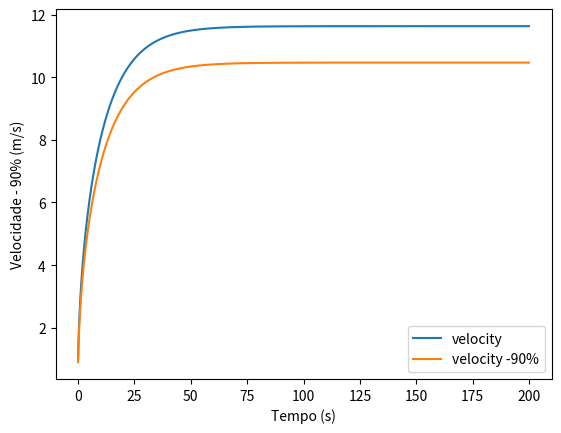

The script that saved this image:
import matplotlib.pyplot as plt
import numpy as np

dt = 0.001
t = np.arange(0,200+dt,dt)

ax = np.zeros(t.size)
vx = np.zeros(t.size)
x = np.zeros(t.size)

u = 0.004               #coeficiente de resistencia de um piso liso
Cres = 0.9              #coeficiente de resistencia do ar
area = 0.3              #area frontal
Par = 1.225             #densidade do ar
m = 75                  #massa do ciclista
Potencia = 0.4*735.5    #294.20 potencia do ciclista passado de hp para w
vx[0] = 1               #velocidade inicial dada pelo empurrão
g = 9.8
N= m*g #N=P = m*g

for i in range(t.size-1):
    Fcic = Potencia/vx[i] 
    FRes = -(Cres/2)*area*Par*vx[i]**2 
    FRol = u*N          #Força de resistencia ao rolamento Frol= u*N=u*m*g
    F = Fcic + FRes - FRol
    ax[i] = F/m  
    vx[i+1] = vx[i] + ax[i]*dt
    x[i+1] = x[i] + vx[i]*dt

plt.plot(t,vx, label="velocity")
plt.grid()


print("Vel Terminal: " + str(vx[-1]))

plt.xlabel("Tempo (s)")
plt.ylabel("Velocidade (m/s)")
plt.legend()
plt.show()

#vx = vx - vx[-1]*0.9
#plt.plot(t,vx, label="velocity -90%")

print("90% da Vel Terminal: " + str(vx[-1]*0.9))
print("Atinge 90% vt aos: ", end="")


for i in range(vx.size-1):
    if(vx[i] == vx[-1]*0.9): #Quando vx == 90% v terminal
        print(t[np.where(vx == vx[i])])
        break;
    
    elif(vx[i] > vx[-1]*0.9): #Vai buscar o primeiro valor acima de 90% da vterminal
                              #pega nele e faz media com o anterior
        t1 = t[np.where(vx == vx[i])]
        t2 = t[np.where(vx == vx[i-1])]
        tmed = (t1+t2)/2
        print(tmed,"\n")
        break;
        
plt.plot(t,vx*0.9, label="velocity -90%")
plt.grid()
plt.xlabel("Tempo (s)")
plt.ylabel("Velocidade - 90% (m/s)")
plt.legend()
plt.show()       

print("Tempo que demora a percorrer 2km: ", end="")
for i in range(x.size-1):
    if(x[i] == 2000): ##Quando x == 2000m
        print(t[np.where(x == x[i])])
        break;
    elif(x[i] > 2000): ##Vai buscar o primeiro valor acima de 2000m
                              ## pega nele e faz media com o anterior
        t1 = t[np.where(x == x[i])]
        t2 = t[np.where(x == x[i-1])]
        tmed = (t1+t2)/2
        print(tmed)
        break;
 
